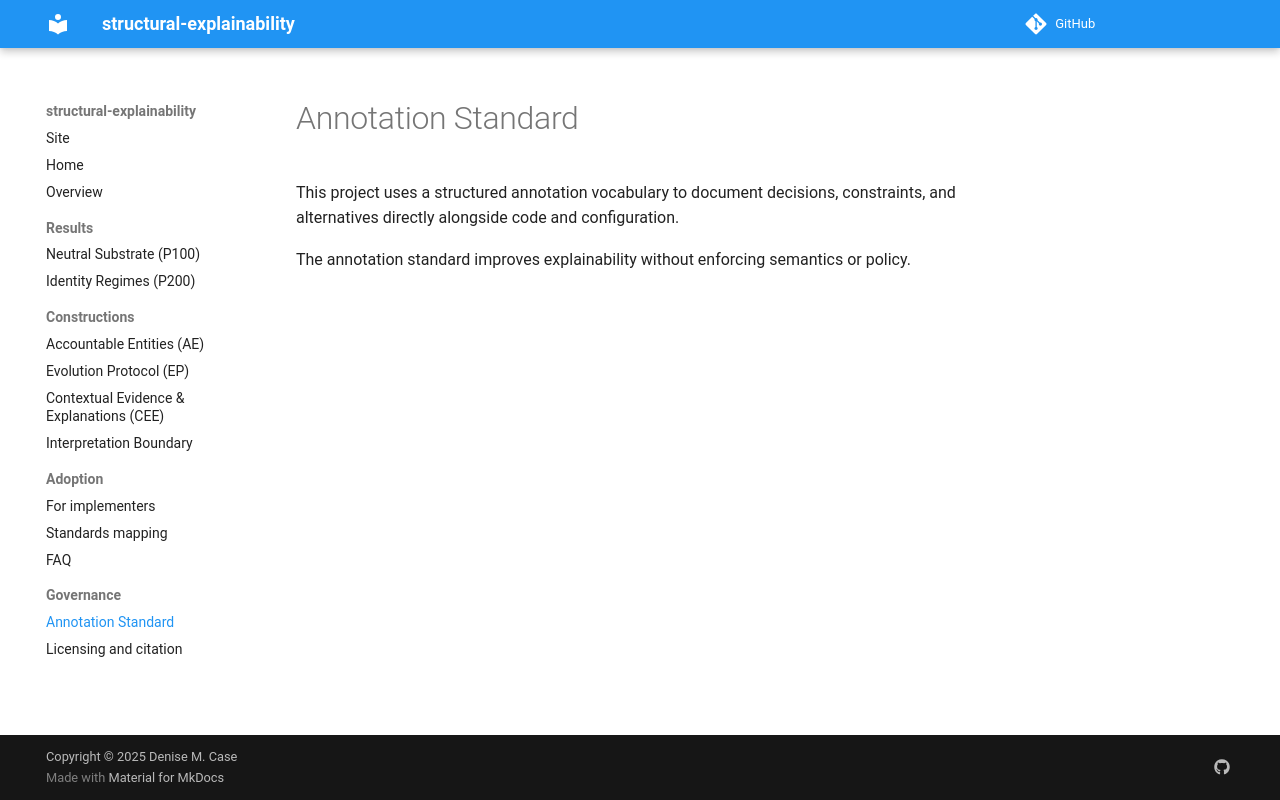

repository: structural-explainability/site · page: en/governance/annotations/index.html · generator: mkdocs

# Annotation Standard

This project uses a structured annotation vocabulary
to document decisions, constraints, and alternatives
directly alongside code and configuration.

The annotation standard improves explainability
without enforcing semantics or policy.
